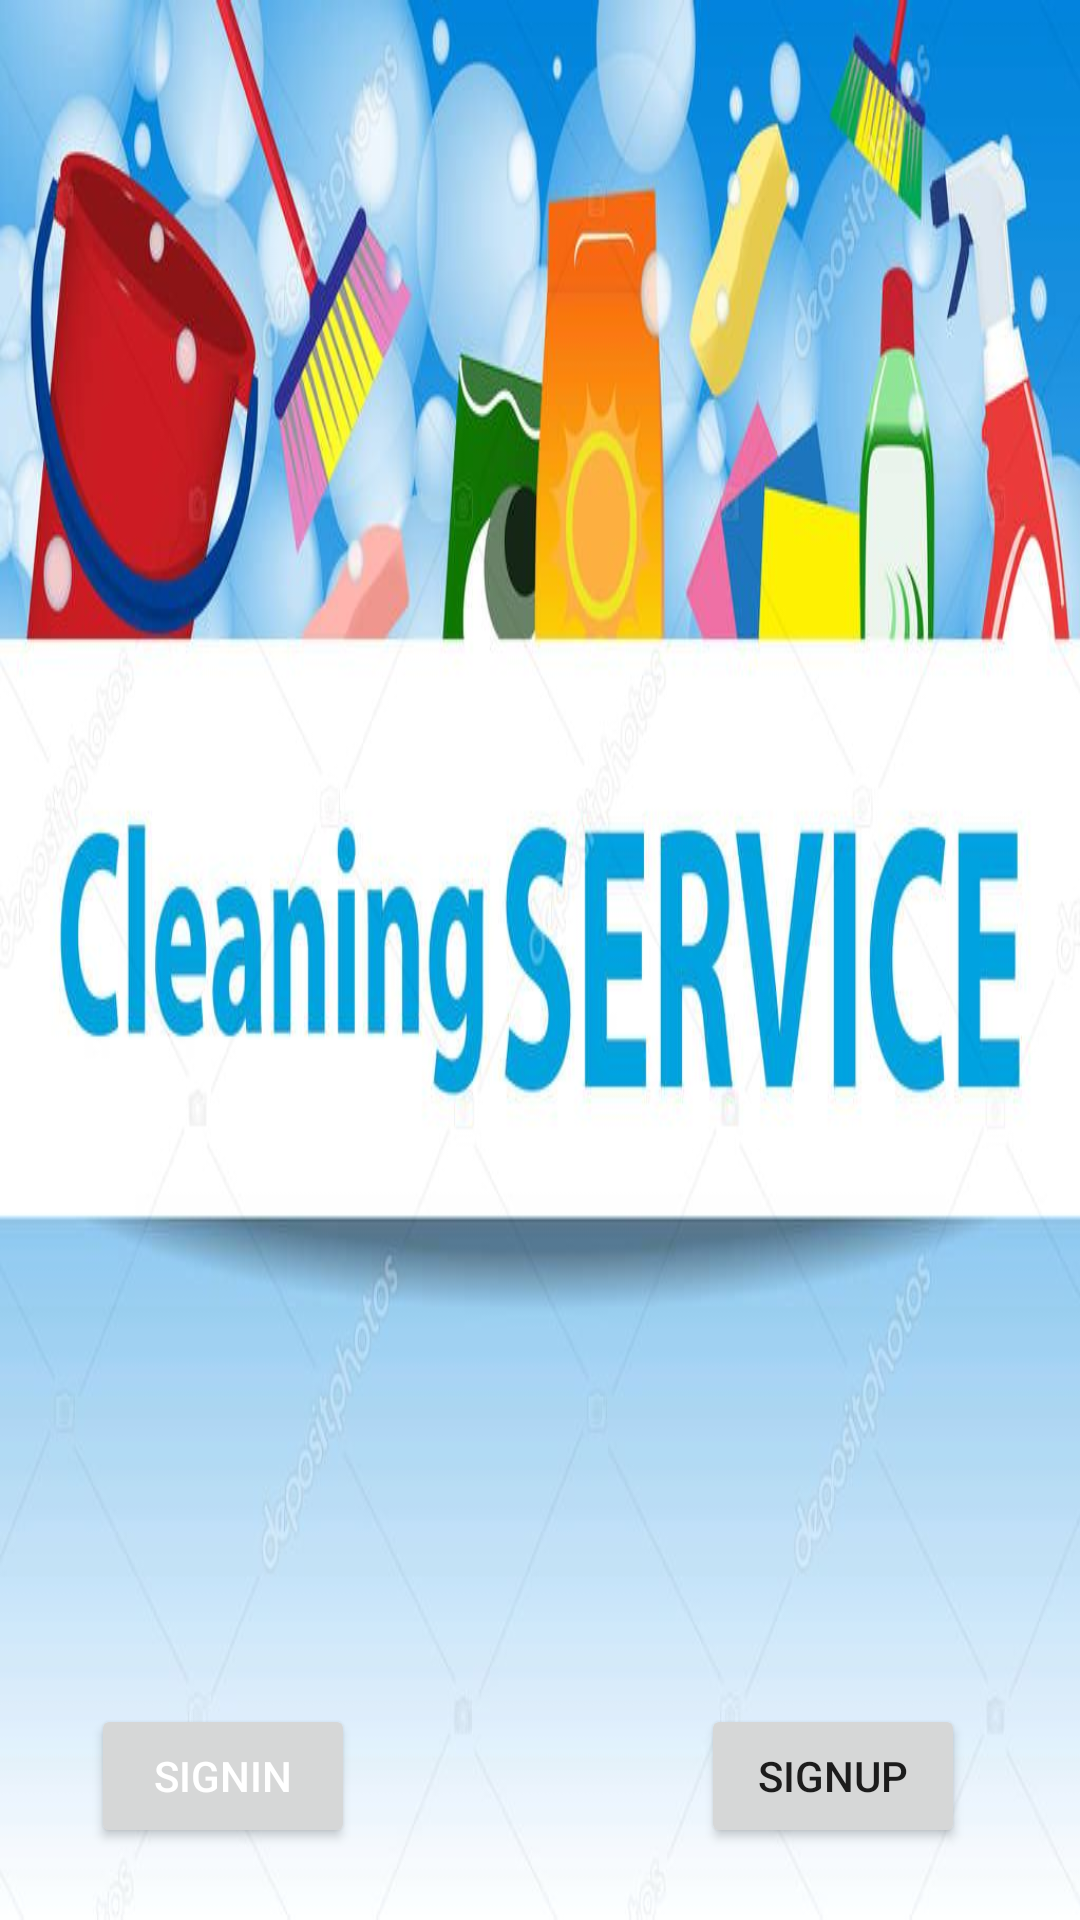

The Android layout XML behind this screen, and the referenced resources:
<!-- AndroidManifest.xml: application theme Theme.HireHouseCleanersApplication -->
<!-- res/layout/front_fragment.xml -->
<?xml version="1.0" encoding="utf-8"?>
<FrameLayout xmlns:android="http://schemas.android.com/apk/res/android"
    xmlns:app="http://schemas.android.com/apk/res-auto"
    xmlns:tools="http://schemas.android.com/tools"
    android:layout_width="match_parent"
    android:layout_height="match_parent"
    tools:context=".ui.Login.FrontFragment">

    <androidx.constraintlayout.widget.ConstraintLayout
        android:layout_width="match_parent"
        android:layout_height="match_parent"
        android:background="@drawable/cleaningserviceimage">

        <Button
            android:id="@+id/btnSignIn"
            android:layout_width="wrap_content"
            android:layout_height="wrap_content"
            android:layout_marginTop="568dp"
            android:text="SignIn"
            android:textColor="@color/white"
            app:layout_constraintEnd_toEndOf="parent"
            app:layout_constraintHorizontal_bias="0.111"
            app:layout_constraintStart_toStartOf="parent"
            app:layout_constraintTop_toTopOf="parent" />

        <Button
            android:id="@+id/btnSignUp"
            android:layout_width="wrap_content"
            android:layout_height="wrap_content"
            android:layout_marginTop="568dp"
            android:text="SignUP"
            app:layout_constraintEnd_toEndOf="parent"
            app:layout_constraintHorizontal_bias="0.75"
            app:layout_constraintStart_toEndOf="@+id/btnSignIn"
            app:layout_constraintTop_toTopOf="parent" />

    </androidx.constraintlayout.widget.ConstraintLayout>
</FrameLayout>
<!-- resources referenced by this layout -->
<resources>
  <!-- drawable cleaningserviceimage: jpg bitmap (drawable-v24, 69363 bytes) -->
  <style name="Theme.HireHouseCleanersApplication" parent="Theme.MaterialComponents.DayNight.DarkActionBar">
          
          <item name="colorPrimary">@color/purple_500</item>
          <item name="colorPrimaryVariant">@color/purple_700</item>
          <item name="colorOnPrimary">@color/white</item>
          
          <item name="colorSecondary">@color/teal_200</item>
          <item name="colorSecondaryVariant">@color/teal_700</item>
          <item name="colorOnSecondary">@color/black</item>
          
          <item name="android:statusBarColor" tools:targetApi="l">?attr/colorPrimaryVariant</item>
          
      </style>
  <!-- not gathered from this repository: default colours our renderer supplied (Android Studio template values) -->
  <color name="purple_500">#FF6200EE</color>
  <color name="purple_700">#FF3700B3</color>
  <color name="teal_200">#FF03DAC5</color>
  <color name="teal_700">#FF018786</color>
  <color name="black">#FF000000</color>
  <color name="white">#FFFFFFFF</color>
</resources>
